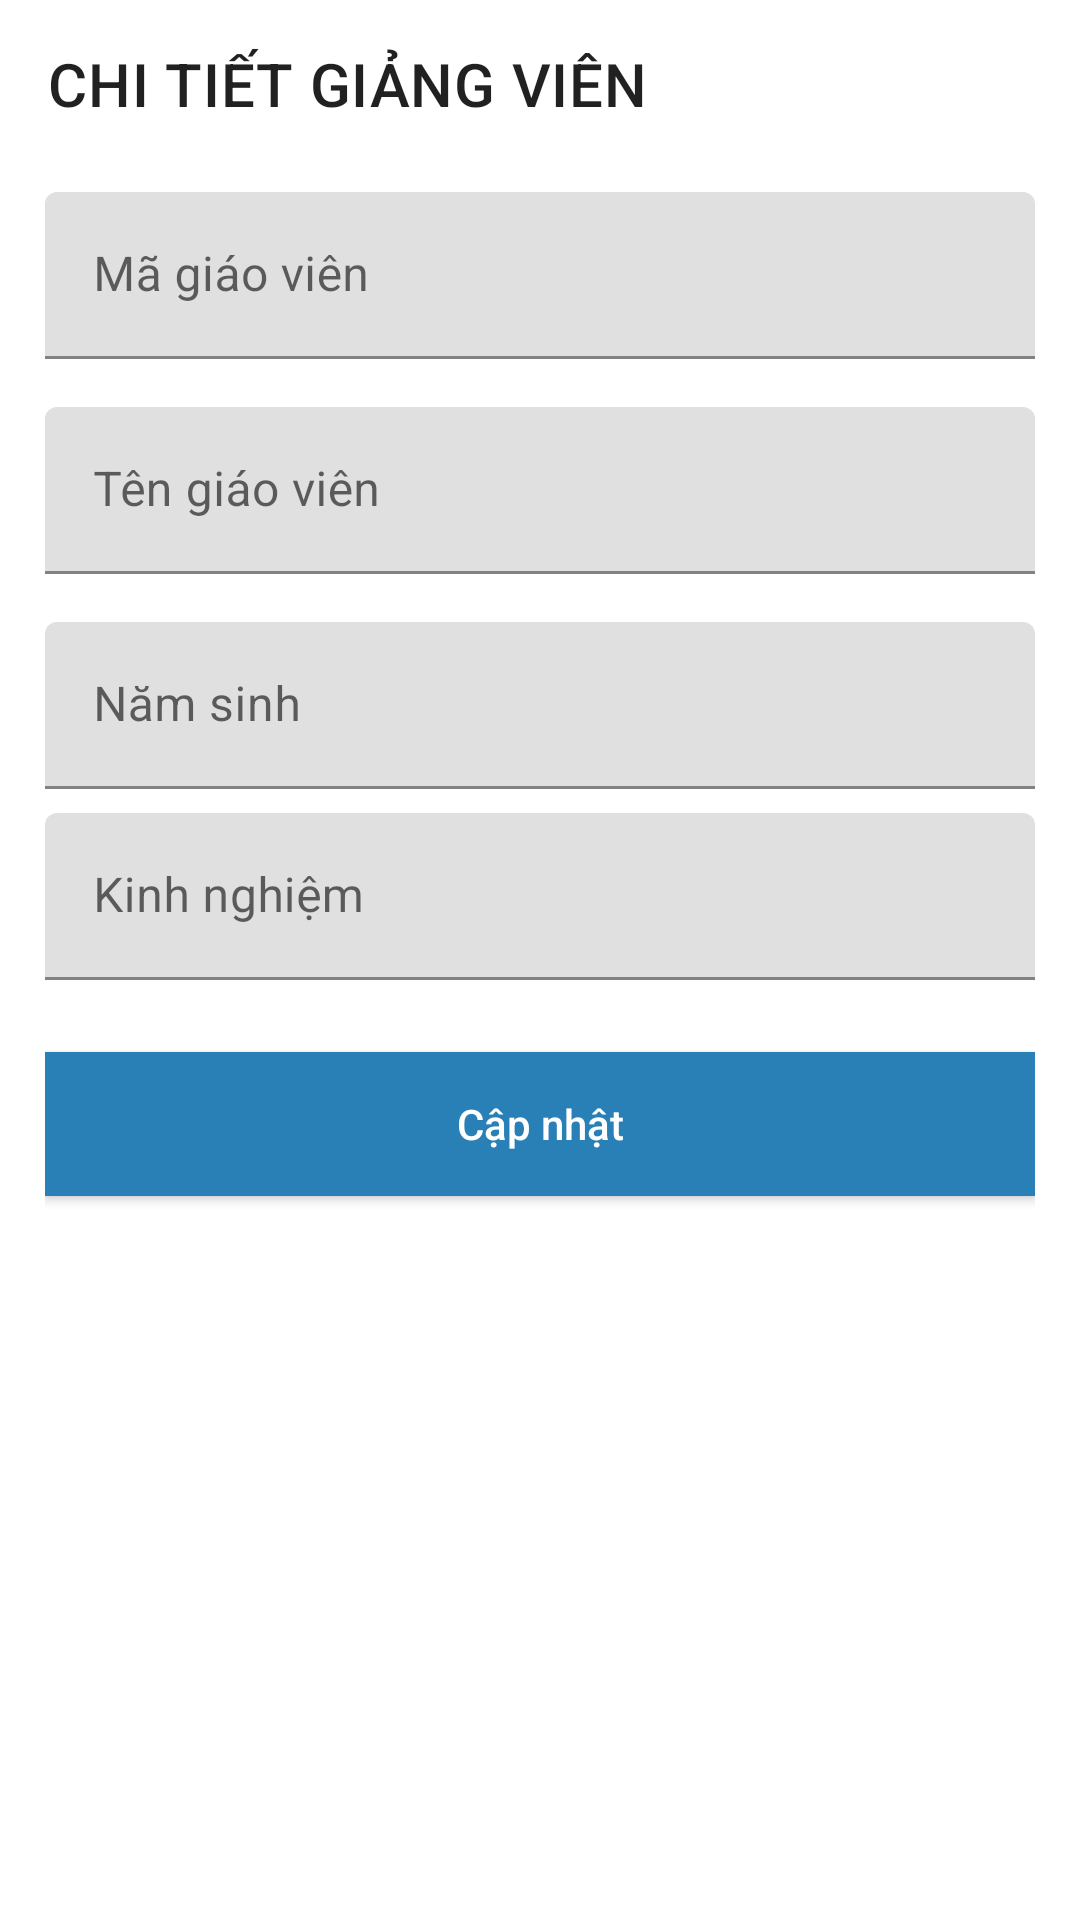

Write the Android layout XML for this screen, with the resource values it uses.
<!-- AndroidManifest.xml: application theme Theme.QuanLySinhVienThucTap -->
<!-- res/layout/activity_chi_tiet_giang_vien.xml -->
<?xml version="1.0" encoding="utf-8"?>
<androidx.constraintlayout.widget.ConstraintLayout xmlns:android="http://schemas.android.com/apk/res/android"
    xmlns:app="http://schemas.android.com/apk/res-auto"
    xmlns:tools="http://schemas.android.com/tools"
    android:layout_width="match_parent"
    android:layout_height="match_parent"
    tools:context=".ChiTietGiangVienActivity">

    <androidx.appcompat.widget.Toolbar
        android:id="@+id/toolbar"
        android:layout_width="match_parent"
        android:layout_height="wrap_content"
        app:layout_constraintTop_toTopOf="parent"
        app:title="CHI TIẾT GIẢNG VIÊN" />

    <LinearLayout
        android:layout_width="match_parent"
        android:layout_height="0dp"
        android:layout_marginHorizontal="15dp"
        android:orientation="vertical"
        app:layout_constraintBottom_toBottomOf="parent"
        app:layout_constraintTop_toBottomOf="@+id/toolbar">

        <com.google.android.material.textfield.TextInputLayout
            android:id="@+id/til_sinh_vien_id"
            android:layout_width="match_parent"
            android:layout_height="wrap_content"
            android:layout_marginTop="8dp"
            android:layout_marginBottom="8dp">

            <com.google.android.material.textfield.TextInputEditText
                android:id="@+id/edt_sinh_vien_id"
                android:layout_width="match_parent"
                android:layout_height="match_parent"
                android:hint="Mã giáo viên"
                android:inputType="text"
                app:errorEnabled="true" />
        </com.google.android.material.textfield.TextInputLayout>

        <com.google.android.material.textfield.TextInputLayout
            android:id="@+id/til_sinh_vien_name"
            android:layout_width="match_parent"
            android:layout_height="wrap_content"
            android:layout_marginTop="8dp"
            android:layout_marginBottom="8dp">

            <com.google.android.material.textfield.TextInputEditText
                android:id="@+id/edt_sinh_vien_name"
                android:layout_width="match_parent"
                android:layout_height="match_parent"
                android:hint="Tên giáo viên"
                android:inputType="text"
                app:errorEnabled="true" />
        </com.google.android.material.textfield.TextInputLayout>

        <com.google.android.material.textfield.TextInputLayout
            android:id="@+id/til_sinh_vien_nam_sinh"
            android:layout_width="match_parent"
            android:layout_height="wrap_content"
            android:layout_marginTop="8dp">

            <com.google.android.material.textfield.TextInputEditText
                android:id="@+id/edt_sinh_vien_nam_sinh"
                android:layout_width="match_parent"
                android:layout_height="match_parent"
                android:hint="Năm sinh"
                android:inputType="text"
                app:errorEnabled="true" />
        </com.google.android.material.textfield.TextInputLayout>

        <com.google.android.material.textfield.TextInputLayout
            android:id="@+id/til_sinh_vien_que_quan"
            android:layout_width="match_parent"
            android:layout_height="wrap_content"
            android:layout_marginTop="8dp">

            <com.google.android.material.textfield.TextInputEditText
                android:id="@+id/edt_sinh_vien_que_quan"
                android:layout_width="match_parent"
                android:layout_height="match_parent"
                android:hint="Kinh nghiệm"
                android:inputType="text"
                app:errorEnabled="true" />
        </com.google.android.material.textfield.TextInputLayout>
        <androidx.appcompat.widget.AppCompatButton
            android:id="@+id/btn_submit"
            android:layout_width="fill_parent"
            android:layout_height="wrap_content"
            android:layout_marginTop="24dp"
            android:layout_marginBottom="24dp"
            android:background="#2980b6"
            android:padding="12dp"
            android:text="Cập nhật"
            android:textAllCaps="false"
            android:textColor="#fff" />
    </LinearLayout>


</androidx.constraintlayout.widget.ConstraintLayout>
<!-- resources referenced by this layout -->
<resources>
  <style name="Theme.QuanLySinhVienThucTap" parent="Theme.MaterialComponents.DayNight.NoActionBar">
          
          <item name="colorPrimary">@color/purple_500</item>
          <item name="colorPrimaryVariant">@color/purple_700</item>
          <item name="colorOnPrimary">@color/white</item>
          
          <item name="colorSecondary">@color/teal_200</item>
          <item name="colorSecondaryVariant">@color/teal_700</item>
          <item name="colorOnSecondary">@color/black</item>
          
          <item name="android:statusBarColor" tools:targetApi="l">?attr/colorPrimaryVariant</item>
          
      </style>
  <!-- not gathered from this repository: default colours our renderer supplied (Android Studio template values) -->
  <color name="purple_500">#FF6200EE</color>
  <color name="purple_700">#FF3700B3</color>
  <color name="teal_200">#FF03DAC5</color>
  <color name="teal_700">#FF018786</color>
  <color name="black">#FF000000</color>
  <color name="white">#FFFFFFFF</color>
</resources>
